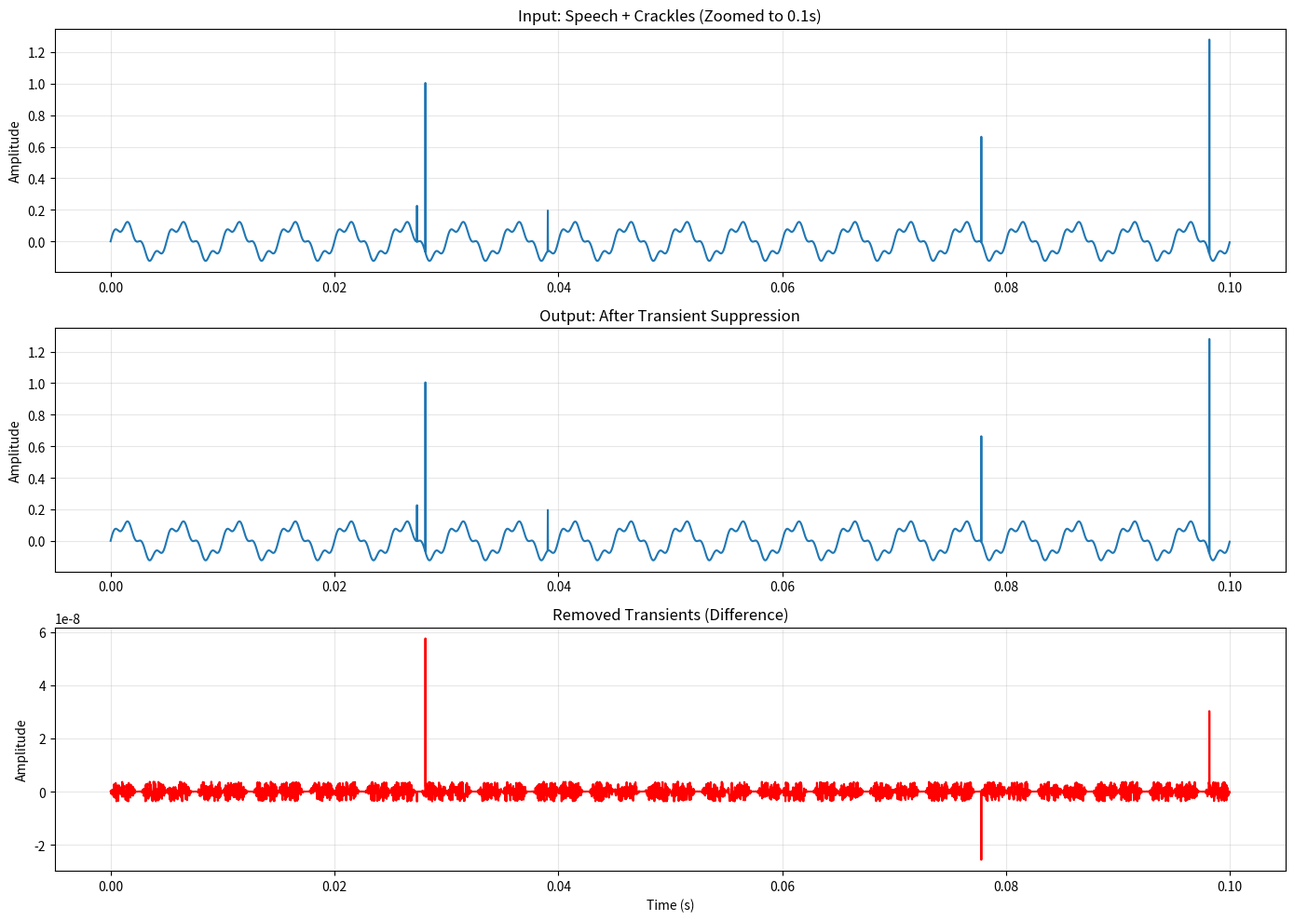

Write Python code to recreate this figure. (Note: this script raises an exception after producing the figure.)
"""
Transient Suppressor for Crackle Removal

Applies adaptive median filtering to detect and suppress broadband transient artifacts
(crackles, clicks, pops) at high sample rates BEFORE downsampling. This prevents
smearing of impulses by anti-aliasing filters.

Author: BeautyAI Framework
Date: November 12, 2025
"""

import logging
from typing import Optional

import numpy as np
from scipy.ndimage import median_filter

logger = logging.getLogger(__name__)


class TransientSuppressor:
    """
    Adaptive median filter for transient suppression.
    
    Detects broadband energy spikes (crackles) by comparing frame energy to
    a running median. Detected transients are replaced with median-filtered values.
    Operates at 48kHz to catch artifacts before downsampling smears them.
    """
    
    def __init__(
        self,
        sample_rate: int = 48000,
        kernel_size: int = 3,
        threshold: float = 0.8,
        energy_window: int = 5,
        frame_size: int = 960
    ):
        """
        Initialize transient suppressor.
        
        Args:
            sample_rate: Audio sample rate in Hz (should be 48000)
            kernel_size: Median filter kernel size (3 or 5 samples)
            threshold: Energy spike detection threshold (0.8 = 80% above median)
            energy_window: Window size for running median energy calculation
            frame_size: Audio frame size in samples
        """
        self.sample_rate = sample_rate
        self.kernel_size = kernel_size
        self.threshold = threshold
        self.energy_window = energy_window
        self.frame_size = frame_size
        
        # Energy buffer for running median
        self.energy_buffer = []
        self.max_buffer_size = 100  # Keep last 100 frames for median calculation
        
        logger.info(
            f"✅ Transient Suppressor initialized: kernel={kernel_size}, "
            f"threshold={threshold}, sample_rate={sample_rate} Hz"
        )
    
    def reset(self):
        """Reset internal buffers (call between different audio streams)."""
        self.energy_buffer = []
    
    def process_frame(self, audio_frame: np.ndarray) -> np.ndarray:
        """
        Process a single audio frame with transient detection and suppression.
        
        Args:
            audio_frame: Float32 audio samples
            
        Returns:
            Audio with transients suppressed
        """
        # Calculate frame RMS energy
        frame_energy = np.sqrt(np.mean(audio_frame ** 2))
        self.energy_buffer.append(frame_energy)
        
        # Keep buffer size manageable
        if len(self.energy_buffer) > self.max_buffer_size:
            self.energy_buffer.pop(0)
        
        # Need minimum buffer for median calculation
        if len(self.energy_buffer) < self.energy_window:
            # Not enough data yet, pass through
            return audio_frame
        
        # Calculate running median energy
        recent_energies = self.energy_buffer[-self.energy_window:]
        median_energy = np.median(recent_energies)
        
        # Detect transient spike
        energy_ratio = frame_energy / (median_energy + 1e-10)
        
        if energy_ratio > (1.0 + self.threshold):
            # Transient detected, apply median filtering
            # Use scipy median_filter for sample-level suppression
            filtered = median_filter(audio_frame, size=self.kernel_size, mode='reflect')
            return filtered.astype(np.float32)
        else:
            # No transient, pass through
            return audio_frame
    
    def process_audio(self, audio: np.ndarray) -> np.ndarray:
        """
        Process full audio stream (batch processing).
        
        Args:
            audio: Float32 audio array
            
        Returns:
            Audio with transients suppressed
        """
        # First pass: detect transient locations using energy statistics
        frame_energies = []
        for i in range(0, len(audio), self.frame_size):
            frame = audio[i:i + self.frame_size]
            if len(frame) < self.frame_size:
                frame = np.pad(frame, (0, self.frame_size - len(frame)), mode='constant')
            frame_energy = np.sqrt(np.mean(frame ** 2))
            frame_energies.append(frame_energy)
        
        # Calculate global median energy
        median_energy = np.median(frame_energies)
        
        # Second pass: suppress transients
        output = audio.copy()
        transient_count = 0
        
        for i, (start, energy) in enumerate(zip(range(0, len(audio), self.frame_size), frame_energies)):
            end = min(start + self.frame_size, len(audio))
            frame = audio[start:end]
            
            # Check for transient
            energy_ratio = energy / (median_energy + 1e-10)
            
            if energy_ratio > (1.0 + self.threshold):
                # Apply median filtering to suppress transient
                filtered = median_filter(frame, size=self.kernel_size, mode='reflect')
                output[start:end] = filtered
                transient_count += 1
        
        logger.info(f"🎯 Transient Suppressor: {transient_count}/{len(frame_energies)} frames filtered")
        
        return output.astype(np.float32)
    
    def get_recent_energy_stats(self) -> Optional[dict]:
        """Get recent energy statistics for monitoring."""
        if len(self.energy_buffer) < self.energy_window:
            return None
        
        recent = self.energy_buffer[-self.energy_window:]
        return {
            'median': float(np.median(recent)),
            'mean': float(np.mean(recent)),
            'max': float(np.max(recent)),
            'std': float(np.std(recent))
        }


class AdvancedTransientSuppressor(TransientSuppressor):
    """
    Enhanced transient suppressor with spectral analysis.
    
    Uses both time-domain energy and spectral flatness to better distinguish
    between speech transients (plosives) and noise artifacts (crackles).
    """
    
    def __init__(
        self,
        sample_rate: int = 48000,
        kernel_size: int = 3,
        threshold: float = 0.8,
        spectral_threshold: float = 0.7,
        energy_window: int = 5,
        frame_size: int = 960
    ):
        """
        Initialize advanced transient suppressor.
        
        Args:
            sample_rate: Audio sample rate in Hz
            kernel_size: Median filter kernel size
            threshold: Energy spike detection threshold
            spectral_threshold: Spectral flatness threshold (higher = more broadband)
            energy_window: Window size for running median
            frame_size: Audio frame size
        """
        super().__init__(sample_rate, kernel_size, threshold, energy_window, frame_size)
        self.spectral_threshold = spectral_threshold
        
        logger.info(
            f"✅ Advanced Transient Suppressor initialized: "
            f"spectral_threshold={spectral_threshold}"
        )
    
    def calculate_spectral_flatness(self, audio_frame: np.ndarray) -> float:
        """
        Calculate spectral flatness measure.
        
        Spectral flatness close to 1.0 indicates broadband noise (crackles),
        while lower values indicate tonal or speech content.
        
        Args:
            audio_frame: Audio samples
            
        Returns:
            Spectral flatness (0.0 to 1.0)
        """
        # Compute magnitude spectrum
        spectrum = np.abs(np.fft.rfft(audio_frame))
        spectrum = spectrum + 1e-10  # Avoid log(0)
        
        # Spectral flatness = geometric_mean / arithmetic_mean
        geometric_mean = np.exp(np.mean(np.log(spectrum)))
        arithmetic_mean = np.mean(spectrum)
        
        flatness = geometric_mean / arithmetic_mean
        return float(flatness)
    
    def process_frame(self, audio_frame: np.ndarray) -> np.ndarray:
        """
        Process frame with energy AND spectral analysis.
        
        Args:
            audio_frame: Float32 audio samples
            
        Returns:
            Audio with transients suppressed
        """
        # Calculate frame RMS energy
        frame_energy = np.sqrt(np.mean(audio_frame ** 2))
        self.energy_buffer.append(frame_energy)
        
        # Keep buffer size manageable
        if len(self.energy_buffer) > self.max_buffer_size:
            self.energy_buffer.pop(0)
        
        # Need minimum buffer
        if len(self.energy_buffer) < self.energy_window:
            return audio_frame
        
        # Calculate running median energy
        recent_energies = self.energy_buffer[-self.energy_window:]
        median_energy = np.median(recent_energies)
        
        # Energy-based detection
        energy_ratio = frame_energy / (median_energy + 1e-10)
        is_energy_spike = energy_ratio > (1.0 + self.threshold)
        
        if is_energy_spike:
            # Check spectral flatness to distinguish crackle from speech plosive
            flatness = self.calculate_spectral_flatness(audio_frame)
            
            if flatness > self.spectral_threshold:
                # High flatness = broadband noise = crackle
                filtered = median_filter(audio_frame, size=self.kernel_size, mode='reflect')
                return filtered.astype(np.float32)
            else:
                # Low flatness = tonal/speech = preserve
                return audio_frame
        else:
            # No spike detected
            return audio_frame


def test_transient_suppressor():
    """Test transient suppressor with synthetic crackles."""
    import matplotlib.pyplot as plt
    
    # Create test signal: speech + random crackles
    sample_rate = 48000
    duration = 1.0
    t = np.linspace(0, duration, int(duration * sample_rate))
    
    # Speech-like signal: 200 Hz fundamental + 800 Hz formant
    speech = 0.1 * (np.sin(2 * np.pi * 200 * t) + 0.3 * np.sin(2 * np.pi * 800 * t))
    
    # Add 50 random crackle impulses
    crackles = np.zeros_like(t)
    num_crackles = 50
    crackle_positions = np.random.randint(0, len(t), size=num_crackles)
    crackles[crackle_positions] = np.random.randn(num_crackles) * 0.5  # Large amplitude spikes
    
    # Combined signal
    audio = speech + crackles
    
    # Process with transient suppressor
    suppressor = TransientSuppressor(
        sample_rate=sample_rate,
        kernel_size=5,
        threshold=0.8,
        energy_window=5
    )
    
    cleaned_audio = suppressor.process_audio(audio)
    
    # Plot results
    fig, axes = plt.subplots(3, 1, figsize=(14, 10))
    
    # Time-domain plots (zoom to first 0.1s for clarity)
    zoom_samples = int(0.1 * sample_rate)
    t_zoom = t[:zoom_samples]
    
    axes[0].plot(t_zoom, audio[:zoom_samples])
    axes[0].set_title('Input: Speech + Crackles (Zoomed to 0.1s)')
    axes[0].set_ylabel('Amplitude')
    axes[0].grid(True, alpha=0.3)
    
    axes[1].plot(t_zoom, cleaned_audio[:zoom_samples])
    axes[1].set_title('Output: After Transient Suppression')
    axes[1].set_ylabel('Amplitude')
    axes[1].grid(True, alpha=0.3)
    
    # Difference signal
    difference = audio - cleaned_audio
    axes[2].plot(t_zoom, difference[:zoom_samples], color='red')
    axes[2].set_title('Removed Transients (Difference)')
    axes[2].set_xlabel('Time (s)')
    axes[2].set_ylabel('Amplitude')
    axes[2].grid(True, alpha=0.3)
    
    plt.tight_layout()
    plt.savefig('/tmp/transient_suppressor_test.png', dpi=150)
    print(f"✅ Test plot saved to /tmp/transient_suppressor_test.png")
    plt.close()


if __name__ == "__main__":
    test_transient_suppressor()
